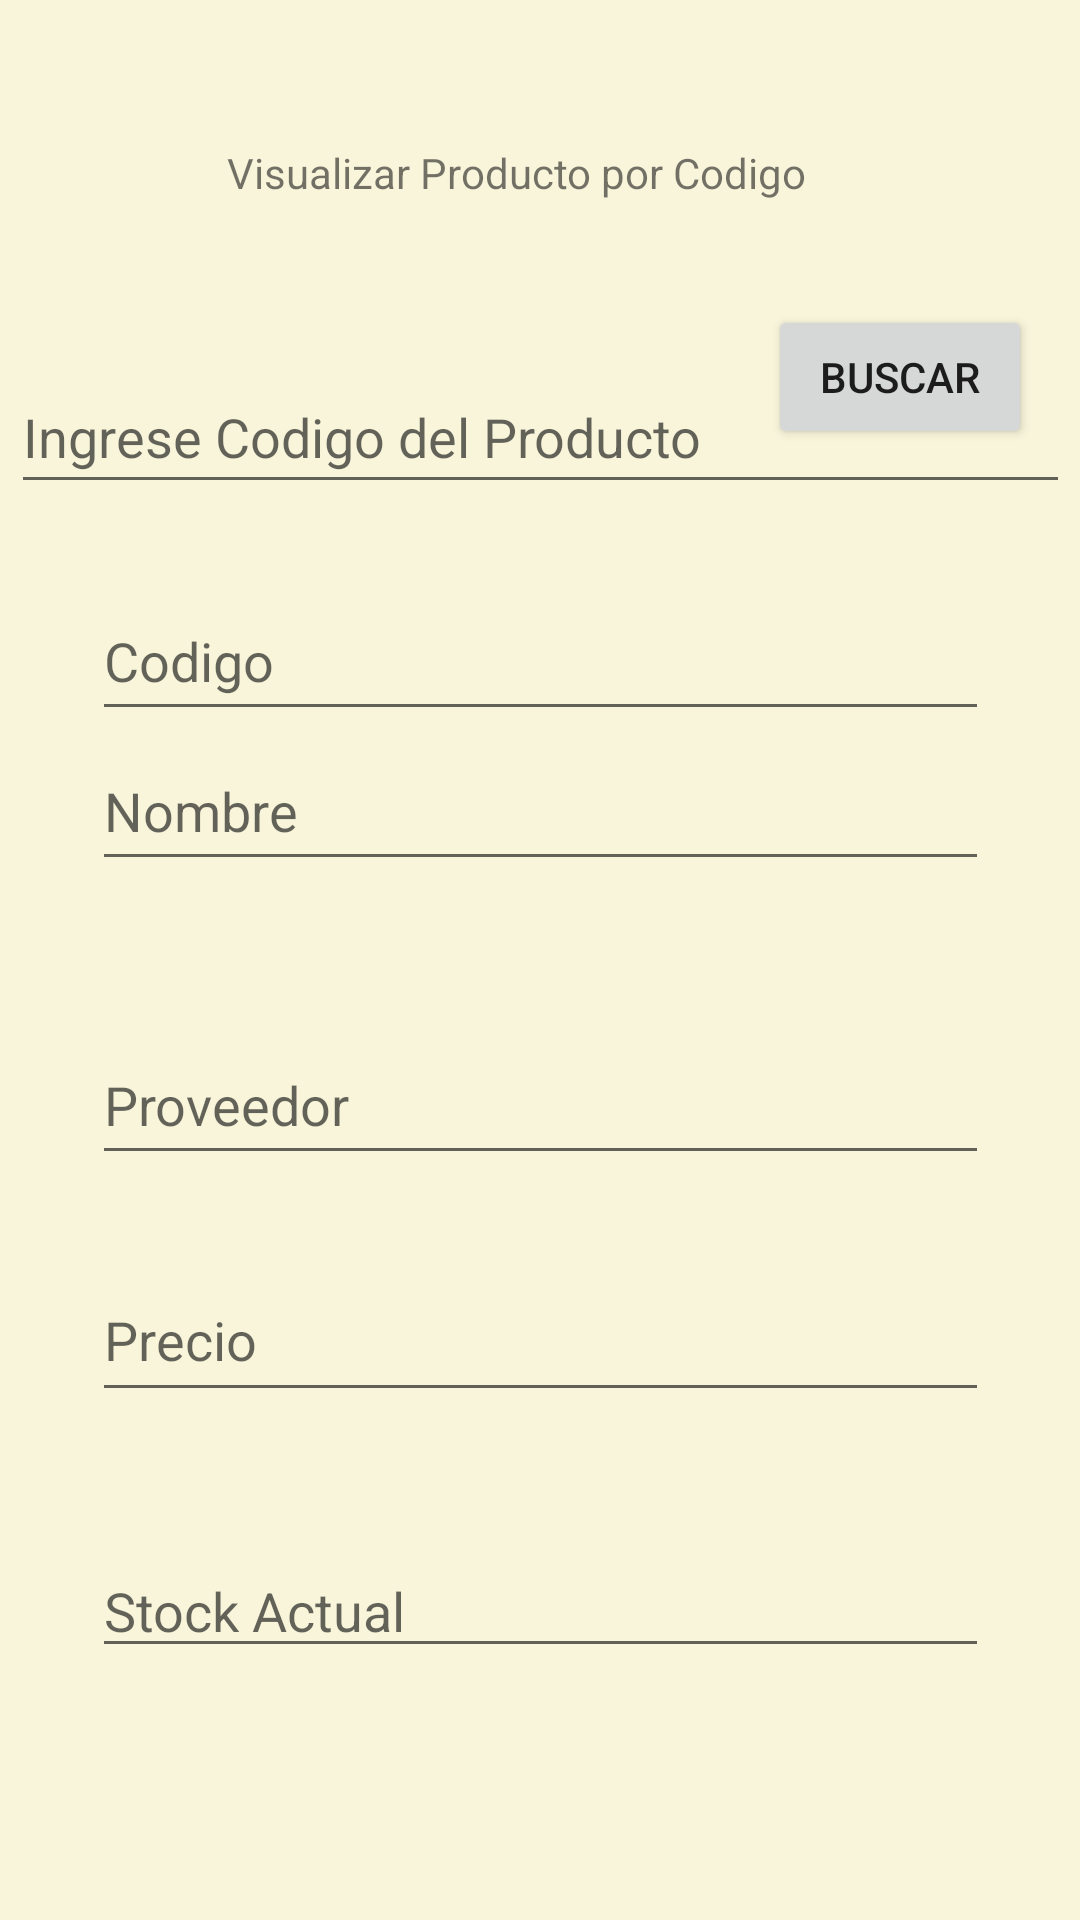

Produce the Android XML layout that renders to this screen, including the resource entries it uses.
<!-- AndroidManifest.xml: application theme Theme.PDM_2021_III_P1_PROYECTO1 -->
<!-- res/layout/activity_producto_por_codigo.xml -->
<?xml version="1.0" encoding="utf-8"?>
<androidx.constraintlayout.widget.ConstraintLayout xmlns:android="http://schemas.android.com/apk/res/android"
    xmlns:app="http://schemas.android.com/apk/res-auto"
    xmlns:tools="http://schemas.android.com/tools"
    android:id="@+id/btnSearchPerCode"
    android:layout_width="match_parent"
    android:layout_height="match_parent"
    android:background="#F8F5DB"
    tools:context=".ProductoPorCodigoActivity">

    <EditText
        android:id="@+id/txtShowStock"
        android:layout_width="299dp"
        android:layout_height="0dp"
        android:layout_marginBottom="84dp"
        android:ems="10"
        android:hint="Stock Actual"
        android:inputType="textPersonName"
        app:layout_constraintBottom_toBottomOf="parent"
        app:layout_constraintEnd_toEndOf="parent"
        app:layout_constraintStart_toStartOf="parent" />

    <EditText
        android:id="@+id/txtShowProvider"
        android:layout_width="299dp"
        android:layout_height="50dp"
        android:layout_marginBottom="28dp"
        android:ems="10"
        android:hint="Proveedor"
        android:inputType="textPersonName"
        app:layout_constraintBottom_toTopOf="@+id/txtShowPrice"
        app:layout_constraintEnd_toEndOf="parent"
        app:layout_constraintStart_toStartOf="parent" />

    <Button
        android:id="@+id/btnSearchProdPerCode"
        android:layout_width="wrap_content"
        android:layout_height="wrap_content"
        android:layout_marginEnd="16dp"
        android:layout_marginBottom="44dp"
        android:text="Buscar"
        app:icon="@android:drawable/ic_menu_search"
        app:layout_constraintBottom_toTopOf="@+id/txtShowCode"
        app:layout_constraintEnd_toEndOf="parent" />

    <TextView
        android:id="@+id/txvProdPerCode"
        android:layout_width="209dp"
        android:layout_height="32dp"
        android:layout_marginTop="48dp"
        android:text="Visualizar Producto por Codigo"
        app:layout_constraintEnd_toEndOf="parent"
        app:layout_constraintStart_toStartOf="parent"
        app:layout_constraintTop_toTopOf="parent" />

    <EditText
        android:id="@+id/txtShowName"
        android:layout_width="299dp"
        android:layout_height="50dp"
        android:layout_marginBottom="48dp"
        android:ems="10"
        android:hint="Nombre"
        android:inputType="textPersonName"
        app:layout_constraintBottom_toTopOf="@+id/txtShowProvider"
        app:layout_constraintEnd_toEndOf="parent"
        app:layout_constraintStart_toStartOf="parent" />

    <EditText
        android:id="@+id/txtShowCode"
        android:layout_width="299dp"
        android:layout_height="50dp"
        android:ems="10"
        android:hint="Codigo"
        android:inputType="textPersonName"
        app:layout_constraintBottom_toTopOf="@+id/txtShowName"
        app:layout_constraintEnd_toEndOf="parent"
        app:layout_constraintStart_toStartOf="parent" />

    <EditText
        android:id="@+id/txtShowPrice"
        android:layout_width="299dp"
        android:layout_height="51dp"
        android:layout_marginBottom="44dp"
        android:ems="10"
        android:hint="Precio"
        android:inputType="textPersonName"
        app:layout_constraintBottom_toTopOf="@+id/txtShowStock"
        app:layout_constraintEnd_toEndOf="parent"
        app:layout_constraintStart_toStartOf="parent" />

    <EditText
        android:id="@+id/txtSearchProdPerCode"
        android:layout_width="353dp"
        android:layout_height="48dp"
        android:layout_marginTop="40dp"
        android:ems="10"
        android:hint="Ingrese Codigo del Producto"
        android:inputType="number"
        app:layout_constraintEnd_toEndOf="parent"
        app:layout_constraintStart_toStartOf="parent"
        app:layout_constraintTop_toBottomOf="@+id/txvProdPerCode" />

</androidx.constraintlayout.widget.ConstraintLayout>
<!-- resources referenced by this layout -->
<resources>
  <style name="Theme.PDM_2021_III_P1_PROYECTO1" parent="Theme.MaterialComponents.DayNight.DarkActionBar">
          
          <item name="colorPrimary">@color/purple_500</item>
          <item name="colorPrimaryVariant">@color/purple_700</item>
          <item name="colorOnPrimary">@color/white</item>
          
          <item name="colorSecondary">@color/teal_200</item>
          <item name="colorSecondaryVariant">@color/teal_700</item>
          <item name="colorOnSecondary">@color/black</item>
          
          <item name="android:statusBarColor" tools:targetApi="l">?attr/colorPrimaryVariant</item>
          
      </style>
  <!-- not gathered from this repository: default colours our renderer supplied (Android Studio template values) -->
  <color name="purple_500">#FF6200EE</color>
  <color name="purple_700">#FF3700B3</color>
  <color name="teal_200">#FF03DAC5</color>
  <color name="teal_700">#FF018786</color>
  <color name="black">#FF000000</color>
  <color name="white">#FFFFFFFF</color>
</resources>
